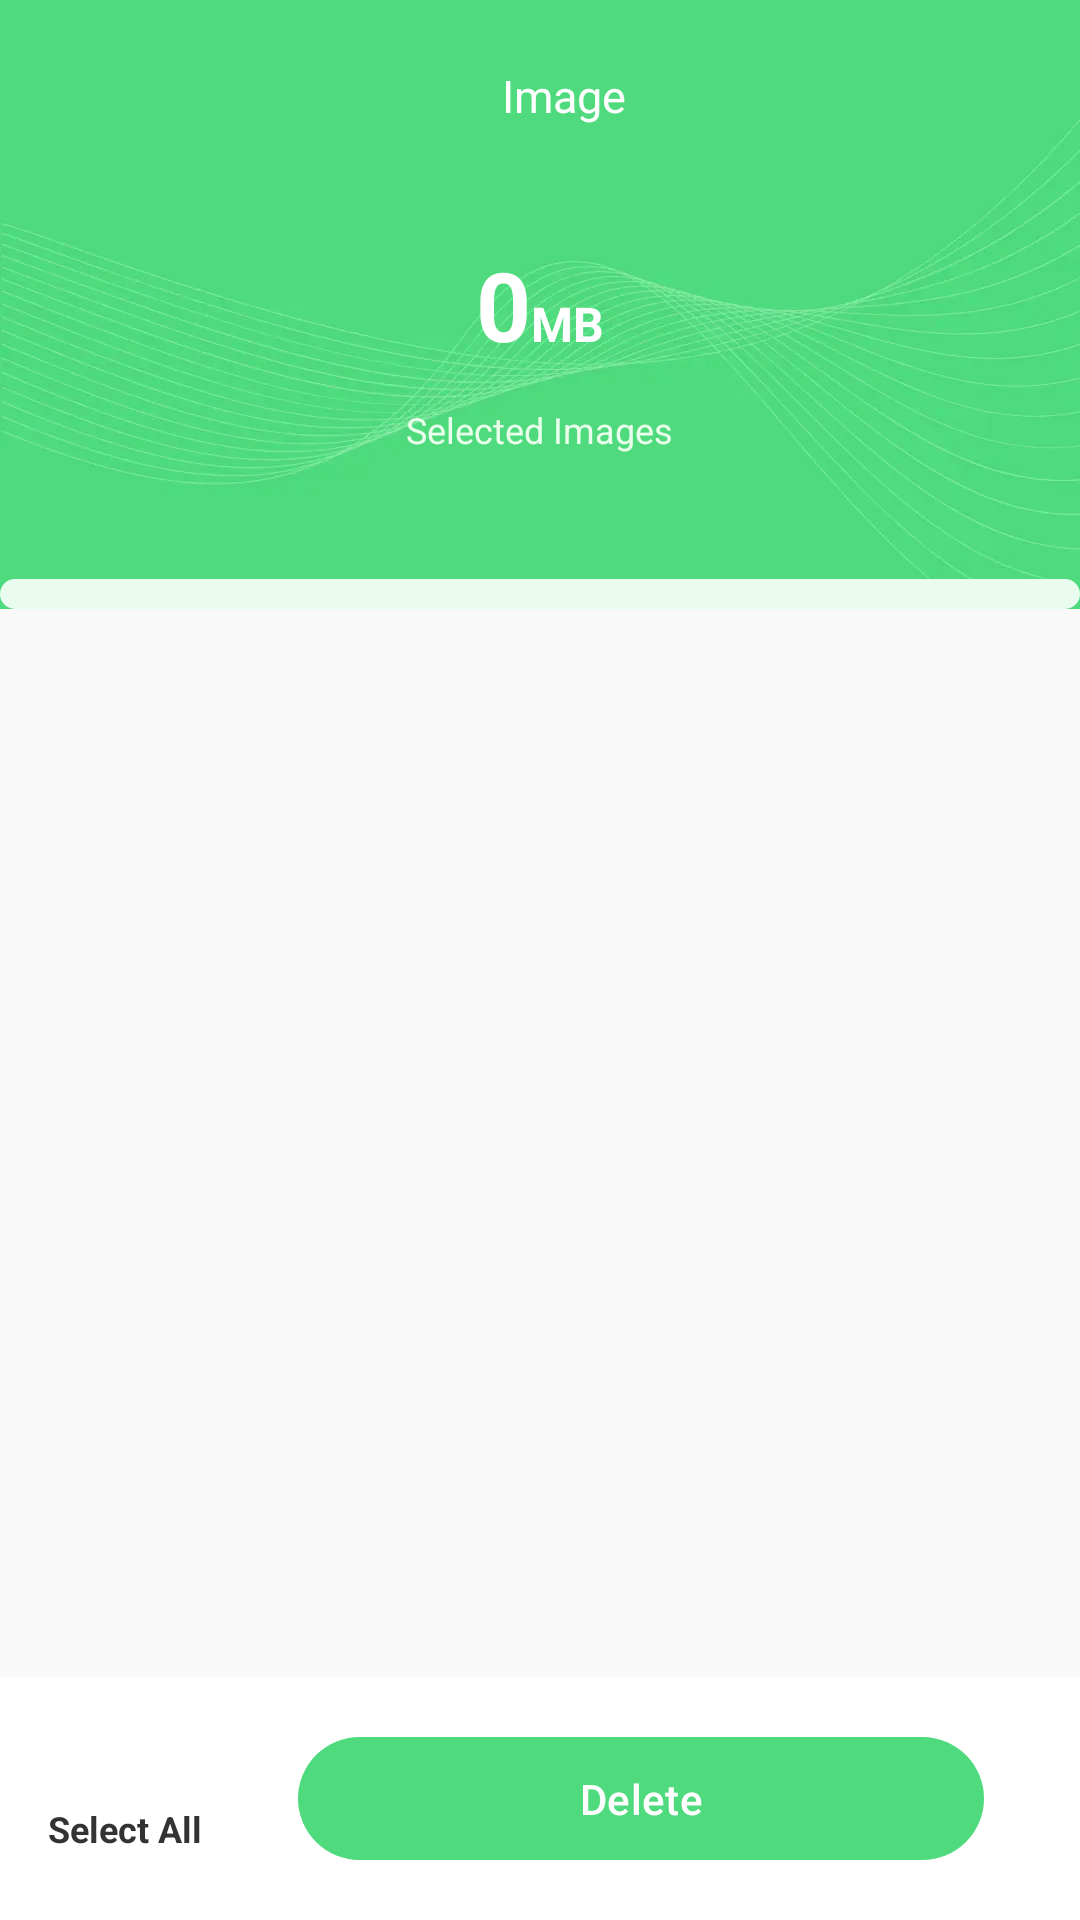

Produce the Android XML layout that renders to this screen, including the resource entries it uses.
<!-- AndroidManifest.xml: application theme Theme.MobileClean0815 -->
<!-- res/layout/activity_show_image.xml -->
<?xml version="1.0" encoding="utf-8"?>
<androidx.constraintlayout.widget.ConstraintLayout xmlns:android="http://schemas.android.com/apk/res/android"
    xmlns:app="http://schemas.android.com/apk/res-auto"
    xmlns:tools="http://schemas.android.com/tools"
    android:id="@+id/picture"
    android:layout_width="match_parent"
    android:layout_height="match_parent"
    android:background="#F9F9F9"
    android:fitsSystemWindows="true">

    <ImageView
        android:id="@+id/img_scan_bg"
        android:layout_width="match_parent"
        android:layout_height="wrap_content"
        android:scaleType="centerCrop"
        android:src="@drawable/bg_img_page"
        app:layout_constraintTop_toTopOf="parent" />

    <androidx.appcompat.widget.Toolbar
        android:id="@+id/toolbar"
        android:layout_width="match_parent"
        android:layout_height="?attr/actionBarSize"
        app:layout_constraintEnd_toEndOf="parent"
        app:layout_constraintStart_toStartOf="parent"
        app:layout_constraintTop_toTopOf="parent">

        <RelativeLayout
            android:layout_width="match_parent"
            android:layout_height="match_parent">

            <ImageButton
                android:id="@+id/btn_back"
                android:layout_width="wrap_content"
                android:layout_height="wrap_content"
                android:layout_alignParentStart="true"
                android:layout_centerVertical="true"
                android:background="?attr/selectableItemBackgroundBorderless"
                android:src="@drawable/ic_back" />

            <TextView
                android:id="@+id/tv_title"
                android:layout_width="wrap_content"
                android:layout_height="wrap_content"
                android:layout_centerInParent="true"
                android:text="Image"
                android:textColor="#FFFFFFFF"
                android:textSize="15sp" />

        </RelativeLayout>

    </androidx.appcompat.widget.Toolbar>

    <ProgressBar
        android:id="@+id/progress_scaning"
        style="@style/Widget.AppCompat.ProgressBar.Horizontal"
        android:layout_width="match_parent"
        android:layout_height="10dp"
        android:progress="0"
        android:progressDrawable="@drawable/bg_gress"
        app:layout_constraintBottom_toBottomOf="@+id/img_scan_bg" />

    <LinearLayout
        android:id="@+id/scanning_details"
        android:layout_width="match_parent"
        android:layout_height="wrap_content"
        android:gravity="center"
        android:orientation="vertical"
        android:padding="16dp"
        app:layout_constraintEnd_toEndOf="parent"
        app:layout_constraintStart_toStartOf="parent"
        app:layout_constraintTop_toBottomOf="@id/toolbar">

        <LinearLayout
            android:layout_width="wrap_content"
            android:layout_height="wrap_content"
            android:gravity="center_horizontal"
            android:orientation="horizontal">

            <TextView
                android:id="@+id/tv_scanned_size"
                android:layout_width="wrap_content"
                android:layout_height="wrap_content"
                android:text="0"
                android:textColor="@color/white"
                android:textSize="32sp"
                android:textStyle="bold" />

            <TextView
                android:id="@+id/tv_scanned_size_un"
                android:layout_width="wrap_content"
                android:layout_height="wrap_content"
                android:text="MB"
                android:textColor="@color/white"
                android:textSize="16sp"
                android:textStyle="bold" />
        </LinearLayout>

        <TextView
            android:layout_width="wrap_content"
            android:layout_height="wrap_content"
            android:layout_marginTop="12dp"
            android:text="Selected Images"
            android:textColor="#FFEAFFEB"
            android:textSize="12sp" />

    </LinearLayout>


    <androidx.recyclerview.widget.RecyclerView
        android:id="@+id/rv_categories"
        android:layout_width="match_parent"
        android:layout_height="0dp"
        android:layout_margin="20dp"
        app:layout_constraintBottom_toTopOf="@+id/ll_select_all"
        app:layout_constraintEnd_toEndOf="parent"
        app:layout_constraintStart_toStartOf="parent"
        app:layout_constraintTop_toBottomOf="@+id/img_scan_bg"
        tools:listitem="@layout/item_show_picture_group" />
    
    <LinearLayout
        android:id="@+id/ll_select_all"
        android:layout_width="match_parent"
        android:layout_height="wrap_content"
        android:background="@color/white"
        android:gravity="center_vertical"
        android:orientation="horizontal"
        android:padding="16dp"
        app:layout_constraintBottom_toBottomOf="parent">

        <LinearLayout
            android:layout_width="wrap_content"
            android:layout_height="wrap_content"
            android:gravity="center"
            android:layout_marginEnd="16dp"
            android:orientation="vertical">

            <ImageView
                android:id="@+id/cb_select_all_global"
                android:layout_width="20dp"
                android:layout_height="20dp"
                android:button="@drawable/ic_discheck"/>

            <TextView
                android:layout_width="wrap_content"
                android:layout_height="wrap_content"
                android:text="Select All"
                android:textStyle="bold"
                android:textColor="#FF333333"
                android:textSize="12sp" />
        </LinearLayout>

        <com.google.android.material.button.MaterialButton
            android:id="@+id/btn_clean_now"
            android:layout_width="match_parent"
            android:layout_height="wrap_content"
            android:layout_marginHorizontal="16dp"
            android:paddingVertical="11dp"
            android:text="Delete"
            android:textColor="#FFFFFFFF"
            android:textSize="14sp"
            app:backgroundTint="#4EDA7D"
            app:cornerRadius="32dp"
            app:layout_constraintBottom_toBottomOf="parent"
            app:layout_constraintTop_toBottomOf="@id/rv_categories" />
    </LinearLayout>

</androidx.constraintlayout.widget.ConstraintLayout>
<!-- res/layout/item_show_picture_group.xml (included above) -->
<?xml version="1.0" encoding="utf-8"?>
<LinearLayout xmlns:android="http://schemas.android.com/apk/res/android"
    xmlns:app="http://schemas.android.com/apk/res-auto"
    android:layout_width="match_parent"
    android:layout_height="wrap_content"
    android:layout_marginBottom="16dp"
    android:orientation="vertical">

    
    <LinearLayout
        android:layout_width="match_parent"
        android:layout_height="wrap_content"
        android:gravity="center_vertical"
        android:orientation="horizontal"
        android:paddingHorizontal="16dp"
        android:paddingVertical="12dp">

        <TextView
            android:id="@+id/tv_date"
            android:layout_width="0dp"
            android:layout_height="wrap_content"
            android:layout_weight="1"
            android:text="2024-01-01"
            android:textColor="#FF999999"
            android:textSize="14sp"
            android:textStyle="bold" />

        <ImageView
            android:id="@+id/cb_select_all"
            android:layout_width="20dp"
            android:layout_height="20dp"
            android:src="@drawable/ic_discheck"
            android:background="?attr/selectableItemBackgroundBorderless"
            android:clickable="true"
            android:focusable="true" />

    </LinearLayout>

    
    <androidx.recyclerview.widget.RecyclerView
        android:id="@+id/rv_pictures"
        android:layout_width="match_parent"
        android:layout_height="wrap_content"
        android:layout_marginHorizontal="8dp"
        android:layout_marginTop="8dp"
        android:nestedScrollingEnabled="false"
        android:overScrollMode="never" />

</LinearLayout>
<!-- resources referenced by this layout -->
<resources>
  <!-- drawable bg_gress (drawable) -->
  <?xml version="1.0" encoding="utf-8"?>
  <layer-list xmlns:android="http://schemas.android.com/apk/res/android">
      <item android:id="@android:id/background">
          <shape android:shape="rectangle">
              <solid android:color="#EAFBF0" />
              <corners android:radius="32dp" />
          </shape>
      </item>
      <item android:id="@android:id/progress">
          <clip
              android:clipOrientation="horizontal"
              android:gravity="left">
              <shape>
                  <solid android:color="#4CDA7A" />
                  <corners android:radius="32dp" />
              </shape>
          </clip>
      </item>
  </layer-list>
  <!-- drawable bg_img_page: webp bitmap (drawable-xxhdpi, 13860 bytes) -->
  <style name="Theme.MobileClean0815" parent="Base.Theme.MobileClean0815" />
  <style name="Base.Theme.MobileClean0815" parent="Theme.Material3.DayNight.NoActionBar">
          
          
      </style>
  <!-- not gathered from this repository: default colours our renderer supplied (Android Studio template values) -->
  <color name="white">#FFFFFFFF</color>
</resources>
